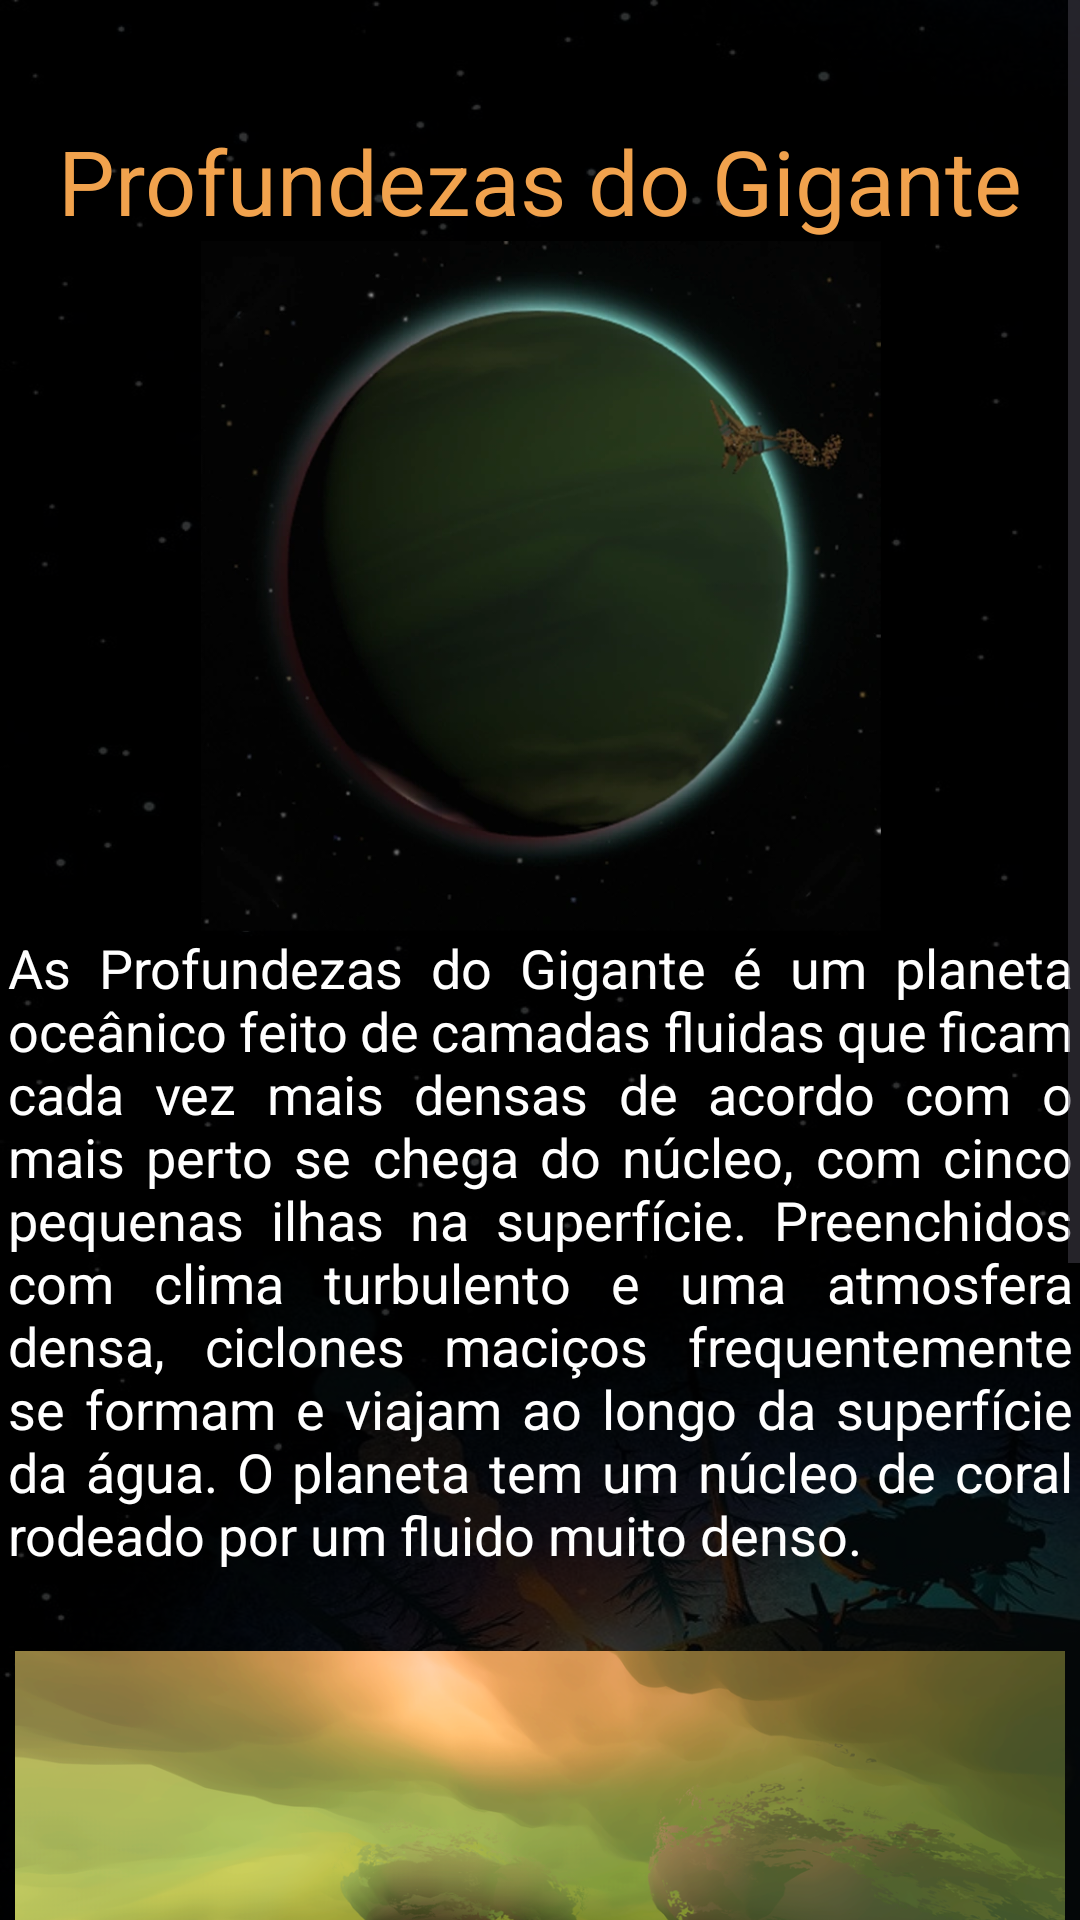

The Android layout XML behind this screen, and the referenced resources:
<!-- AndroidManifest.xml: application theme Theme.OuterWildsApp -->
<!-- res/layout/activity_planeta_profundezas.xml -->
<?xml version="1.0" encoding="utf-8"?>
<androidx.constraintlayout.widget.ConstraintLayout xmlns:android="http://schemas.android.com/apk/res/android"
    xmlns:app="http://schemas.android.com/apk/res-auto"
    xmlns:tools="http://schemas.android.com/tools"
    android:layout_width="match_parent"
    android:layout_height="match_parent"
    tools:context=".Planeta_profundezas"
    android:background="@drawable/img_background_outer"
    >


    <ScrollView
        android:id="@+id/scrollView3"
        android:layout_width="0dp"
        android:layout_height="0dp"
        app:layout_constraintBottom_toBottomOf="parent"
        app:layout_constraintEnd_toEndOf="parent"
        app:layout_constraintStart_toStartOf="parent"
        app:layout_constraintTop_toTopOf="parent">

        <LinearLayout
            android:layout_width="375sp"
            android:layout_height="wrap_content"
            android:layout_gravity="center_horizontal"
            android:background="@color/transparente"
            android:orientation="vertical">

            <TextView
                android:id="@+id/textView"
                android:layout_width="match_parent"
                android:layout_height="wrap_content"
                android:layout_marginTop="40dp"
                android:gravity="center_horizontal"
                android:text="@string/app_2p_profundezas"
                android:textColor="@color/yellow"
                android:textSize="30sp" />

            <ImageView
                android:id="@+id/imageView"
                android:layout_width="400sp"
                android:layout_height="230dp"
                android:layout_gravity="center_horizontal"
                android:contentDescription="@null"
                android:src="@drawable/img_planeta_profundezas1" />

            <TextView
                android:id="@+id/textView6"
                android:layout_width="match_parent"
                android:layout_height="wrap_content"
                android:layout_marginHorizontal="10dp"
                android:justificationMode="inter_word"
                android:text="@string/planeta_desc1_profundezas"
                android:textColor="@color/white"
                android:textSize="18dp" />

            <ImageView
                android:id="@+id/imageView4"
                android:layout_width="350dp"
                android:layout_height="230sp"
                android:layout_gravity="center_horizontal"
                android:layout_marginTop="10dp"
                android:src="@drawable/img_planeta_profundezas2" />

            <TextView
                android:id="@+id/textView7"
                android:layout_width="match_parent"
                android:layout_height="wrap_content"
                android:layout_marginHorizontal="10dp"
                android:layout_marginTop="10dp"
                android:layout_marginBottom="70dp"
                android:justificationMode="inter_word"
                android:text="@string/planeta_desc2_profundezas"
                android:textColor="@color/white"
                android:textSize="18dp" />

        </LinearLayout>
    </ScrollView>

    <Button
        android:id="@+id/button3"
        android:layout_width="wrap_content"
        android:layout_height="wrap_content"
        android:layout_marginTop="680dp"
        android:background="@color/transparente2"
        android:onClick="IrVoltarPlanetas"
        android:text="@string/app_2p_voltar"
        android:textColor="@color/white"
        android:textSize="20dp"
        app:layout_constraintBottom_toBottomOf="parent"
        app:layout_constraintEnd_toEndOf="parent"
        app:layout_constraintStart_toStartOf="parent"
        app:layout_constraintTop_toTopOf="parent" />

</androidx.constraintlayout.widget.ConstraintLayout>
<!-- resources referenced by this layout -->
<resources>
  <color name="transparente">#CB000000</color>
  <color name="transparente2">#00000000</color>
  <color name="white">#FFFFFFFF</color>
  <color name="yellow">#F1A24D</color>
  <!-- drawable img_background_outer: png bitmap (drawable, 508489 bytes) -->
  <!-- drawable img_planeta_profundezas1: png bitmap (drawable, 220715 bytes) -->
  <!-- drawable img_planeta_profundezas2: png bitmap (drawable, 712015 bytes) -->
  <string name="app_2p_profundezas">Profundezas do Gigante</string>
  <string name="app_2p_voltar">Voltar</string>
  <string name="planeta_desc1_profundezas">   As Profundezas do Gigante é um planeta oceânico feito de camadas fluidas que ficam cada vez mais densas de acordo com o mais perto se chega do núcleo, com cinco pequenas ilhas na superfície. Preenchidos com clima turbulento e uma atmosfera densa, ciclones maciços frequentemente se formam e viajam ao longo da superfície da água. O planeta tem um núcleo de coral rodeado por um fluido muito denso.</string>
  <string name="planeta_desc2_profundezas">   O próprio planeta tem uma superfície oceânica com gravidade de 2,0x, cinco ilhas únicas e no máximo 11 ciclones circulando nas águas globais. A maioria dos ciclones lança qualquer coisa em seu caminho para o espaço, incluindo ilhas inteiras.</string>
  <style name="Theme.OuterWildsApp" parent="Base.Theme.OuterWildsApp" />
  <style name="Base.Theme.OuterWildsApp" parent="Theme.Material3.DayNight.NoActionBar">
          
          
      </style>
</resources>
